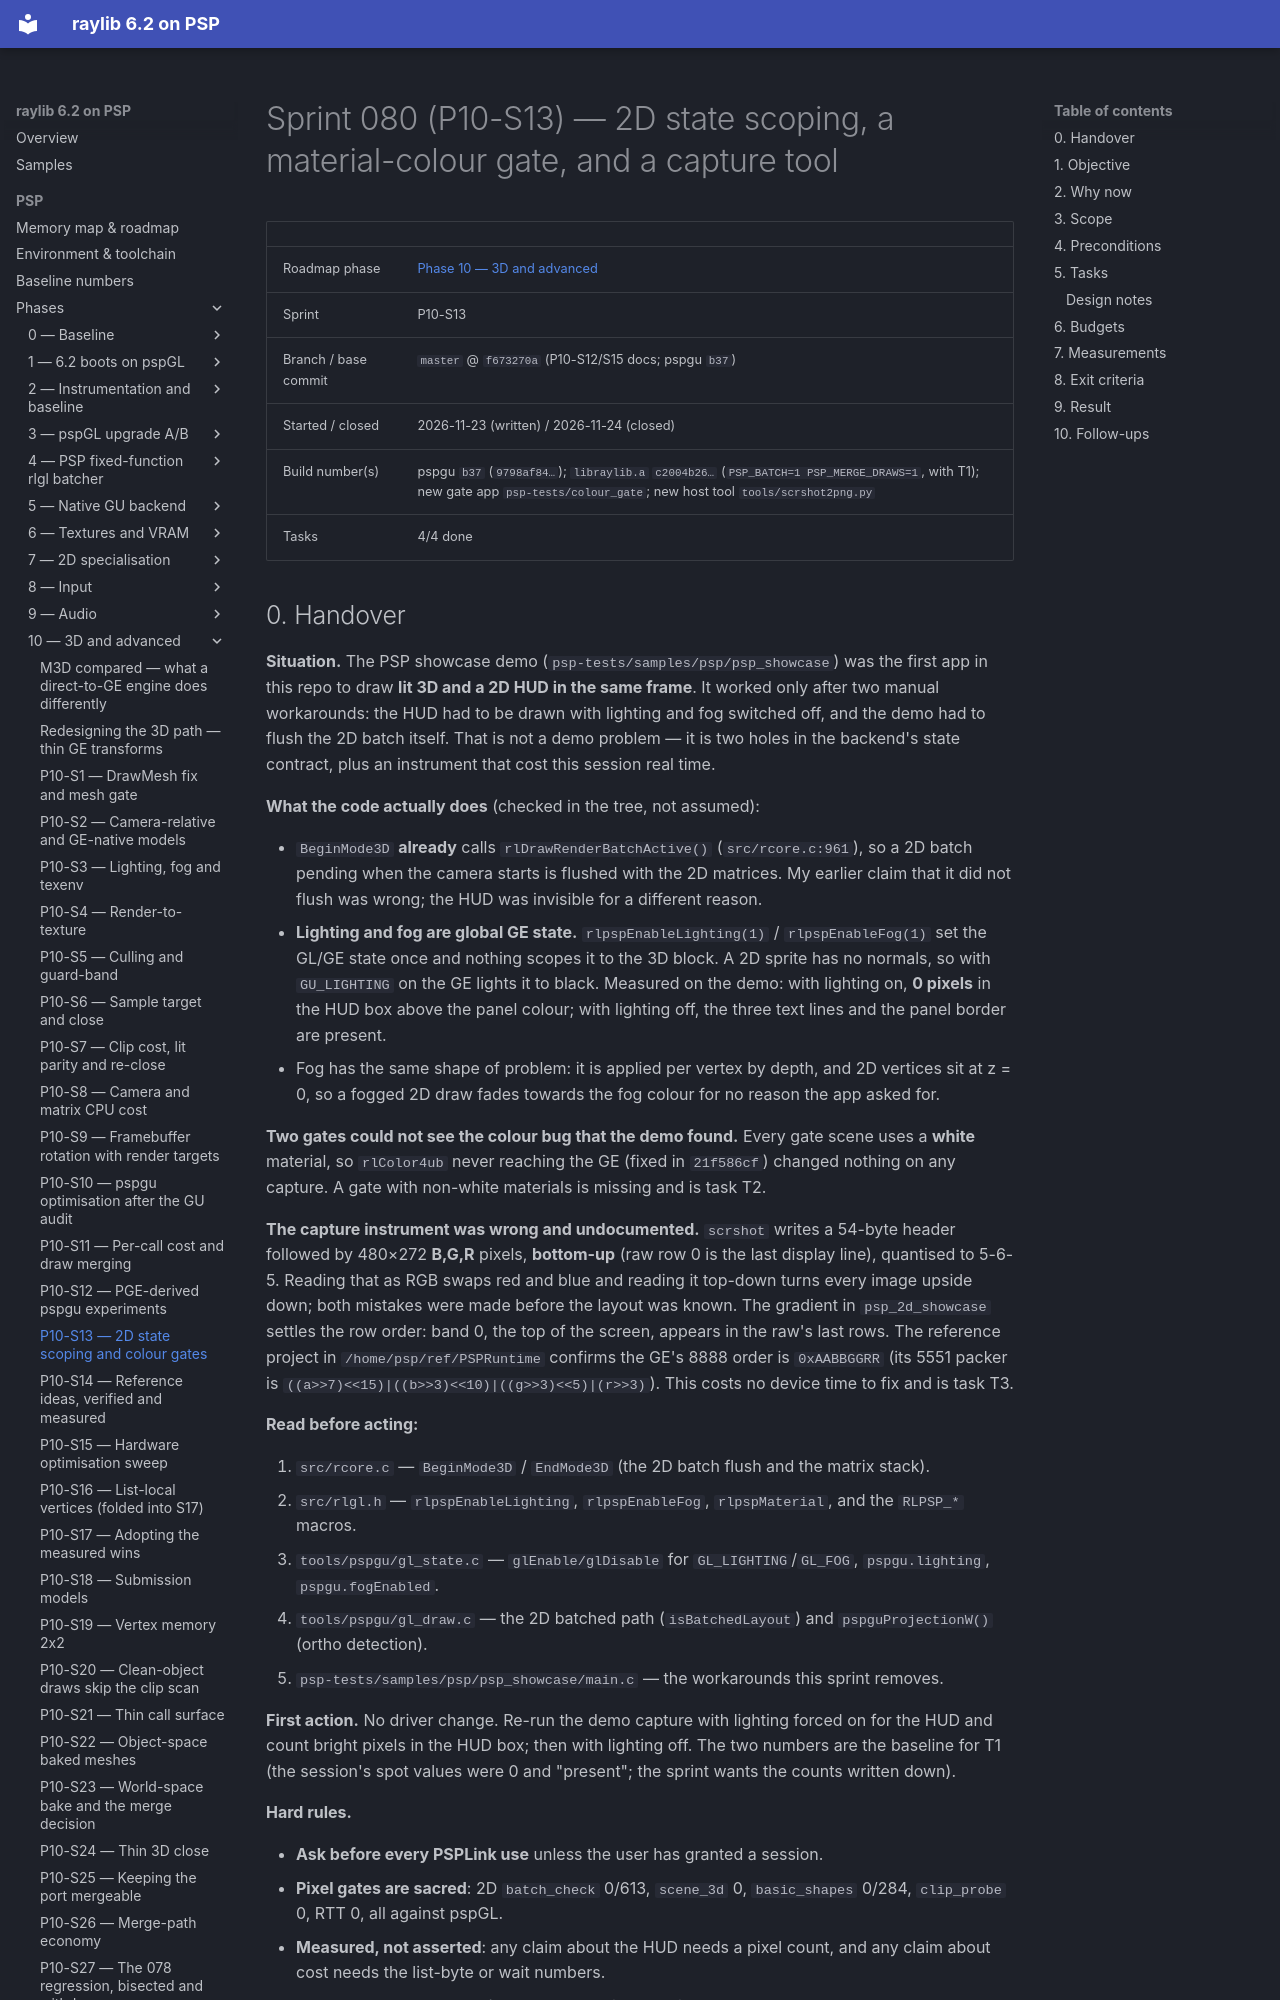

repository: nikmes/raylib · page: psp/sprints/080-phase10-2d-state-and-colour-gates/index.html · generator: mkdocs

# Sprint 080 (P10-S13) — 2D state scoping, a material-colour gate, and a capture tool

| | |
|---|---|
| Roadmap phase | [Phase 10 — 3D and advanced](../phases/10-3d-advanced/index.md) |
| Sprint | P10-S13 |
| Branch / base commit | `master` @ `f673270a` (P10-S12/S15 docs; pspgu `b37`) |
| Started / closed | 2026-11-23 (written) / 2026-11-24 (closed) |
| Build number(s) | pspgu `b37` (`9798af84…`); `libraylib.a` `c2004b26…` (`PSP_BATCH=1 PSP_MERGE_DRAWS=1`, with T1); new gate app `psp-tests/colour_gate`; new host tool `tools/scrshot2png.py` |
| Tasks | 4/4 done |
